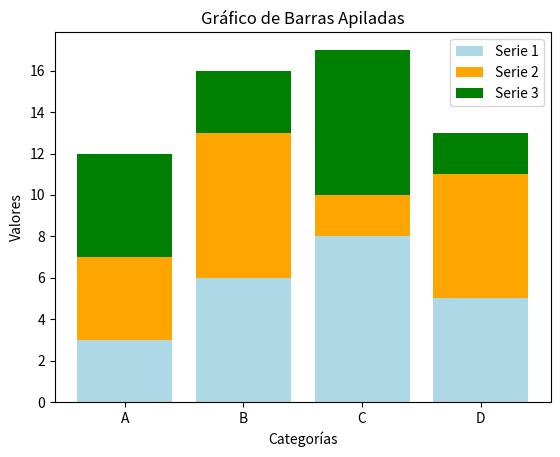

Write Python code to recreate this figure.
import matplotlib.pyplot as plt

# Datos
categories = ['A', 'B', 'C', 'D']
values_1 = [3, 6, 8, 5]
values_2 = [4, 7, 2, 6]
values_3 = [5, 3, 7, 2]

# Crear el gráfico de barras apiladas
plt.bar(categories, values_1, label='Serie 1', color='lightblue')
plt.bar(categories, values_2, label='Serie 2', bottom=values_1, color='orange')
plt.bar(categories, values_3, label='Serie 3', bottom=[i+j for i, j in zip(values_1, values_2)], color='green')

# Títulos y etiquetas
plt.title("Gráfico de Barras Apiladas")
plt.xlabel("Categorías")
plt.ylabel("Valores")
plt.legend()

# Mostrar el gráfico
plt.show()
